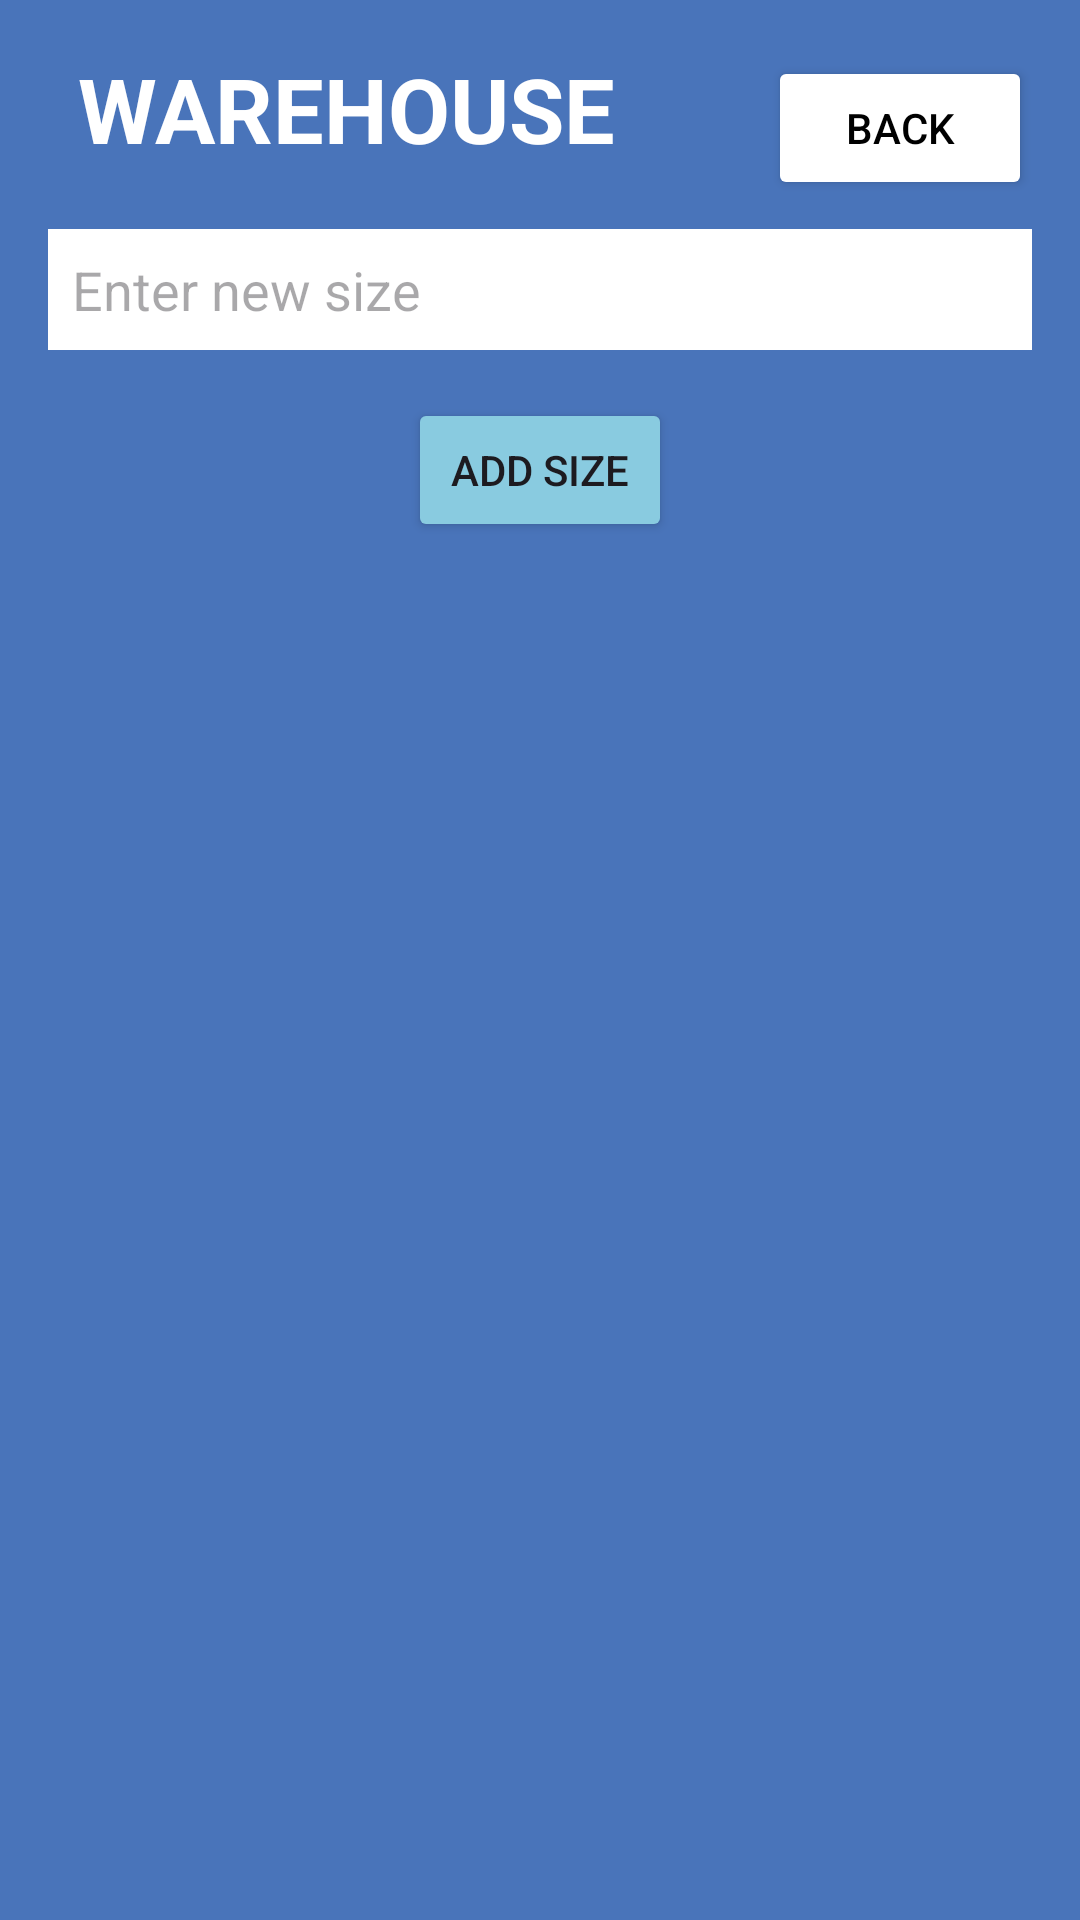

Write the Android layout XML for this screen, with the resource values it uses.
<!-- AndroidManifest.xml: application theme Theme.ScanBarcodeVersion1 -->
<!-- res/layout/activity_add_size.xml -->
<?xml version="1.0" encoding="utf-8"?>
<RelativeLayout xmlns:android="http://schemas.android.com/apk/res/android"
    xmlns:tools="http://schemas.android.com/tools"
    android:layout_width="match_parent"
    android:layout_height="match_parent"
    tools:context=".AddSizeActivity"
    android:padding="16dp"
    android:background="@color/blue"
    >

    <TextView
        android:layout_width="wrap_content"
        android:layout_height="wrap_content"
        android:text="WAREHOUSE"
        android:textSize="30dp"
        android:textStyle="bold"
        android:textColor="@color/white"
        android:layout_marginLeft="10dp"
        android:id="@+id/warehouseText"/>

    <Button
        android:id="@+id/buttonBack"
        android:layout_width="wrap_content"
        android:layout_height="wrap_content"
        android:text="Back"
        android:layout_alignParentRight="true"
        android:layout_alignBaseline="@id/warehouseText"
        android:backgroundTint="@android:color/white"
        android:textColor="@android:color/black"/>

    <EditText
        android:id="@+id/editTextNewSize"
        android:layout_width="match_parent"
        android:layout_height="wrap_content"
        android:hint="Enter new size"
        android:layout_below="@+id/warehouseText"
        android:layout_marginTop="20dp"
        android:padding="8dp"
        android:background="@color/white"
        />

    <Button
        android:id="@+id/buttonAddSize"
        android:layout_width="wrap_content"
        android:layout_height="wrap_content"
        android:text="Add Size"
        android:layout_below="@id/editTextNewSize"
        android:layout_marginTop="16dp"
        android:layout_centerHorizontal="true"
        android:backgroundTint="#89cbe0"
        />
    <androidx.recyclerview.widget.RecyclerView
        android:id="@+id/recyclerViewSizes"
        android:layout_width="match_parent"
        android:layout_height="match_parent"
        android:layout_below="@id/buttonAddSize"
        android:layout_marginTop="26dp"
        android:backgroundTint="@android:color/white" />
</RelativeLayout>
<!-- resources referenced by this layout -->
<resources>
  <color name="blue">#4974ba</color>
  <color name="white">#FFFFFFFF</color>
  <style name="Theme.ScanBarcodeVersion1" parent="Base.Theme.ScanBarcodeVersion1" />
  <style name="Base.Theme.ScanBarcodeVersion1" parent="Theme.Material3.DayNight.NoActionBar">
          
          
      </style>
</resources>
